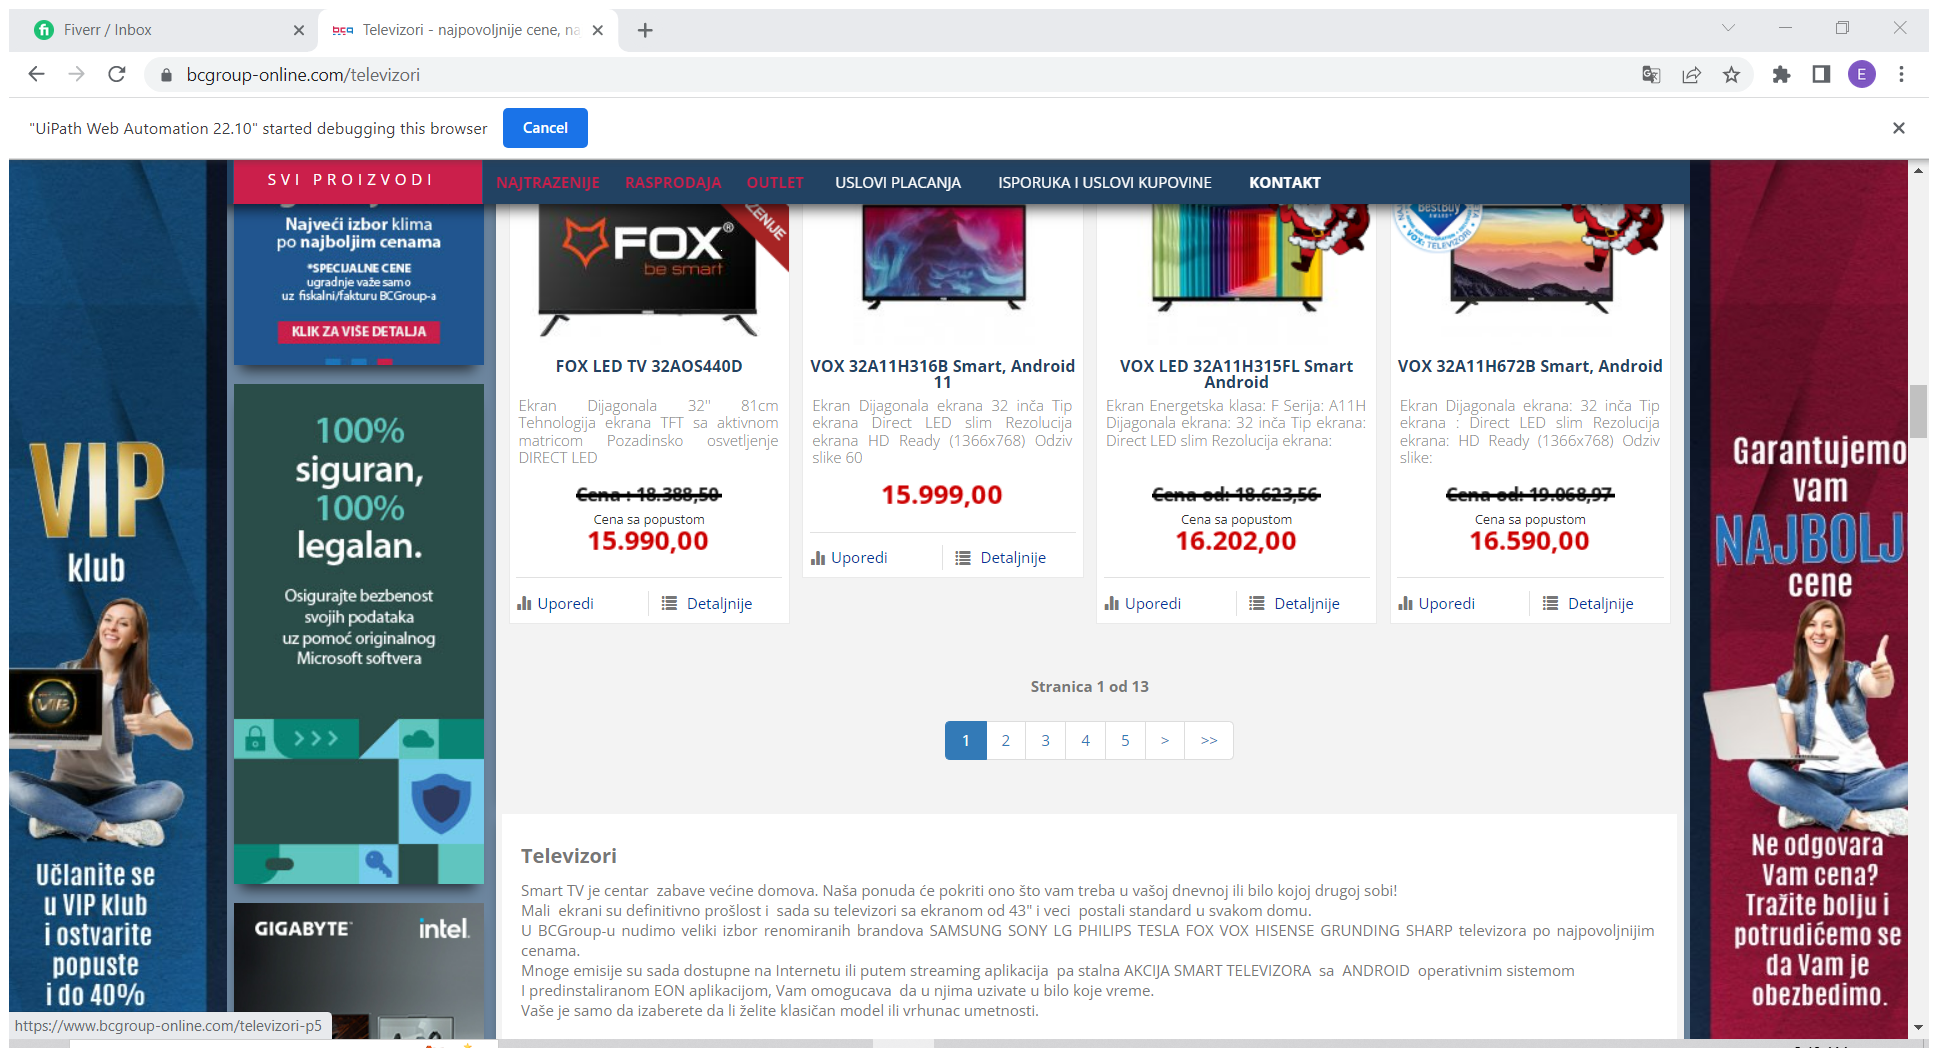
Workflow: Scraping

Step 1: Attach Browser 'Televizor Page' (chrome.exe)

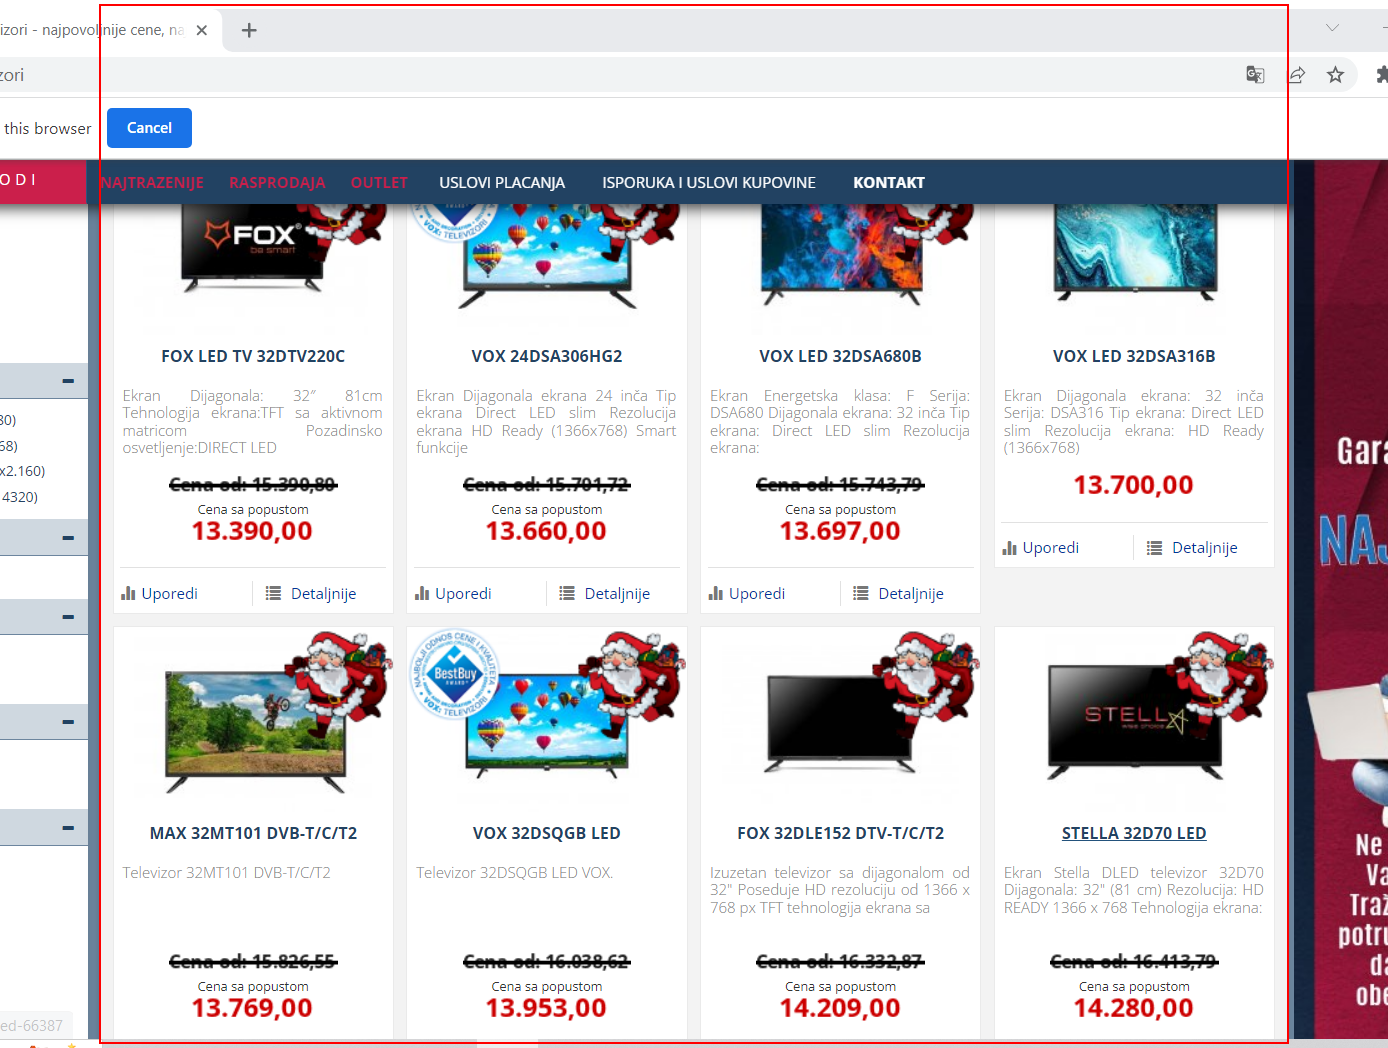
Step 2: get-text from the element 'products'

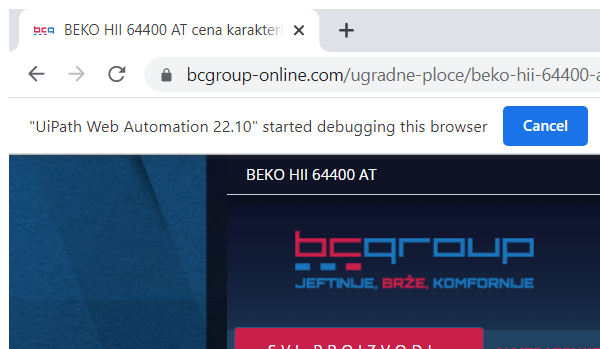
Step 3: Attach Browser 'chrome.exe BEKO' (chrome.exe)

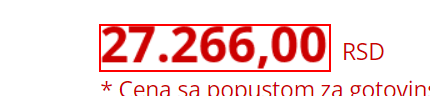
Step 4: get-text from the image

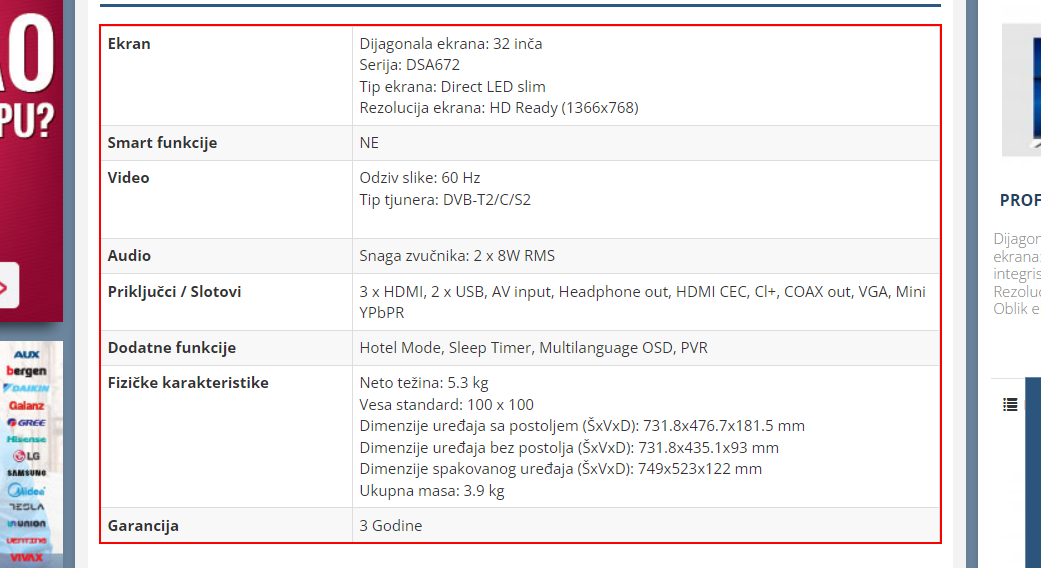
Step 5: get-text from the table 'prodspec' (chrome.exe)

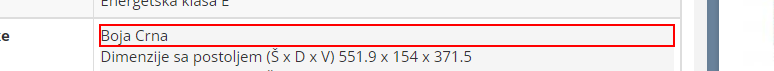
Step 6: get-text from the element (chrome.exe)

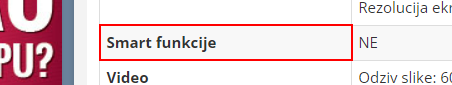
Step 7: get-text from the table cell

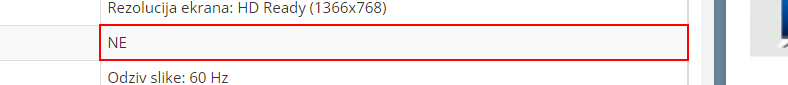
Step 8 [then]: get-text from the table cell

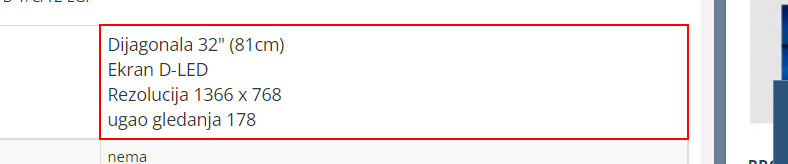
Step 9: get-text from the table cell